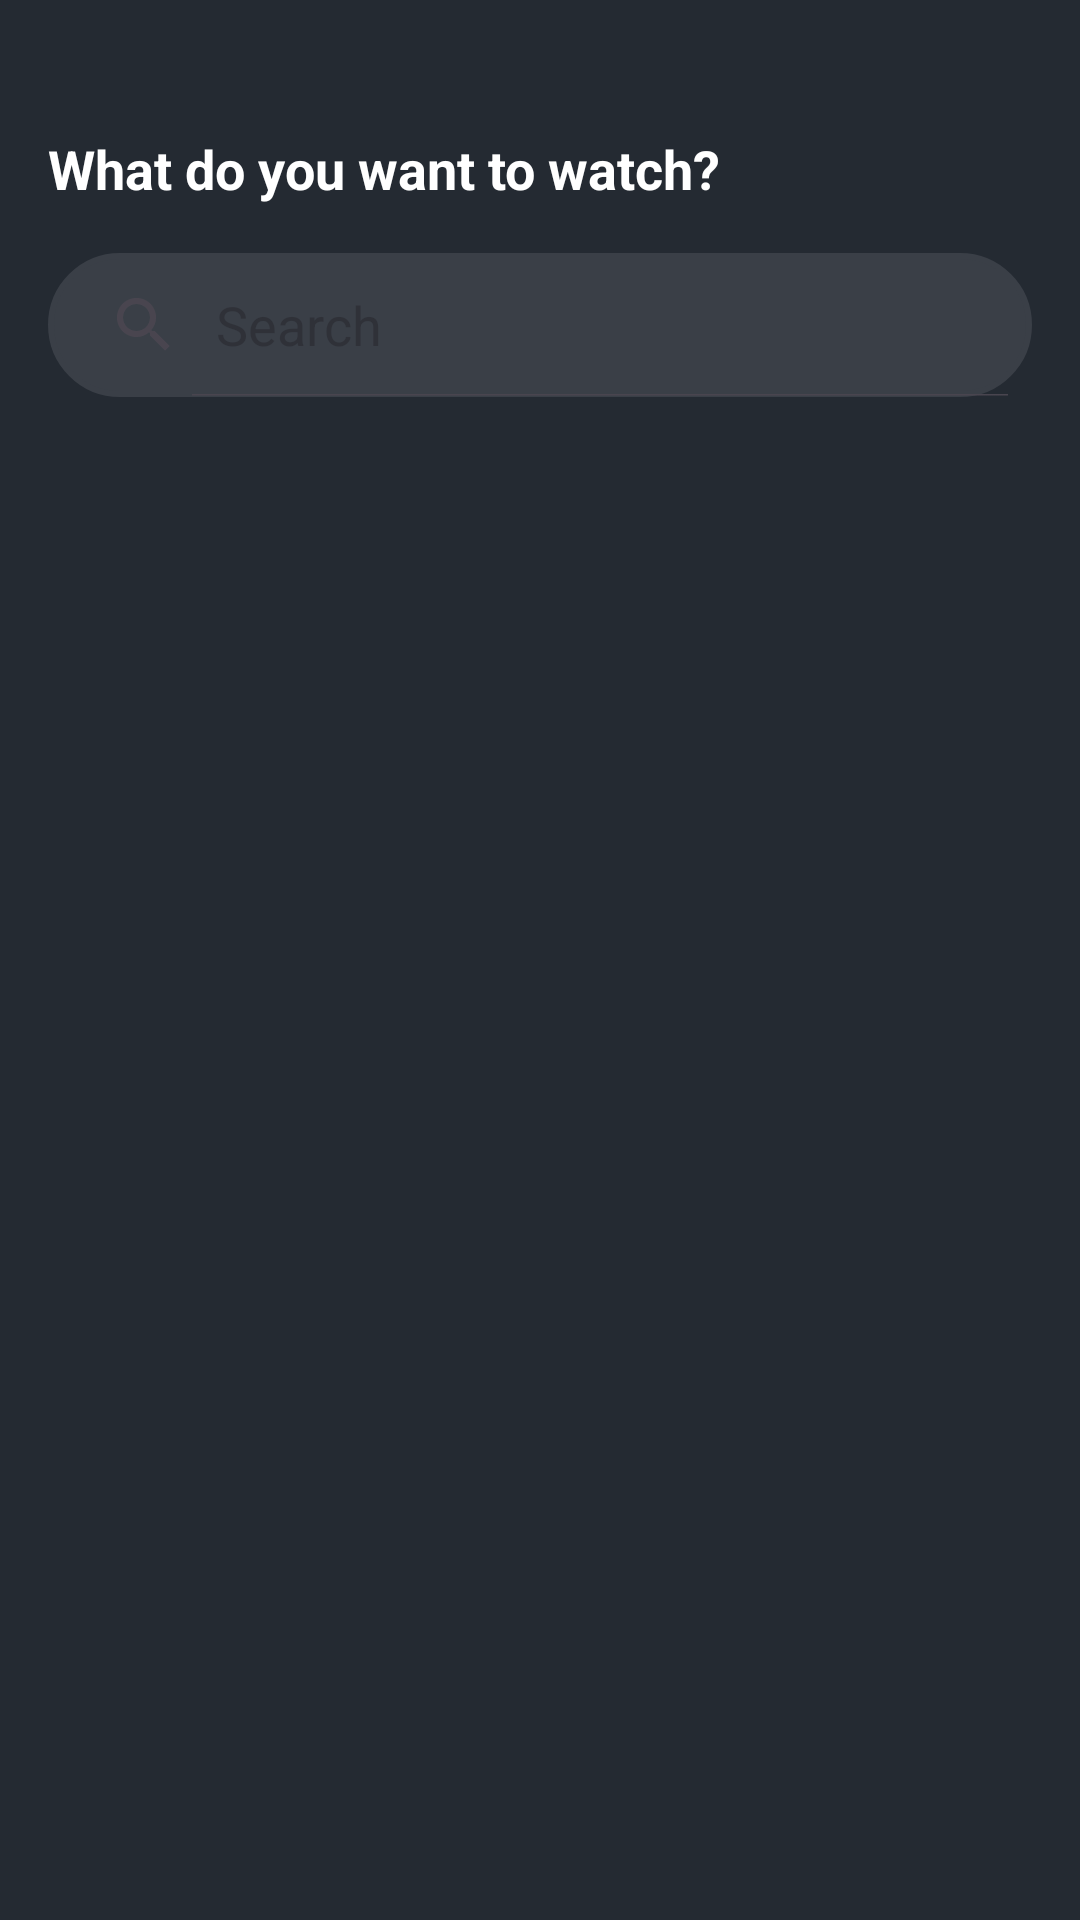

Write the Android layout XML for this screen, with the resource values it uses.
<!-- AndroidManifest.xml: application theme Theme.MovieAPp -->
<!-- res/layout/activity_main.xml -->
<?xml version="1.0" encoding="utf-8"?>
<androidx.constraintlayout.widget.ConstraintLayout
    xmlns:android="http://schemas.android.com/apk/res/android"
    xmlns:app="http://schemas.android.com/apk/res-auto"
    xmlns:tools="http://schemas.android.com/tools"
    android:layout_width="match_parent"
    android:layout_height="match_parent"
    tools:context=".MainActivity"
    android:background="@color/light_black"
    android:paddingTop="28dp">

    <TextView
        android:id="@+id/tv_search"
        android:layout_width="0dp"
        android:layout_height="wrap_content"
        android:layout_margin="16dp"
        android:text="@string/what_do_you_want_to_watch"
        android:textSize="18sp"
        android:textStyle="bold"
        android:textColor="@color/white"
        app:layout_constraintEnd_toEndOf="parent"
        app:layout_constraintStart_toStartOf="parent"
        app:layout_constraintTop_toTopOf="parent" />

    <SearchView
        android:id="@+id/sv_search"
        android:layout_width="0dp"
        android:layout_height="wrap_content"
        android:layout_margin="16dp"
        android:queryHint="Search"
        android:background="@drawable/search_background"
        android:iconifiedByDefault="false"
        app:layout_constraintEnd_toEndOf="parent"
        app:layout_constraintStart_toStartOf="parent"
        app:layout_constraintTop_toBottomOf="@id/tv_search" />

    <androidx.recyclerview.widget.RecyclerView
        android:id="@+id/rv_categories"
        android:layout_width="0dp"
        android:layout_height="wrap_content"
        android:layout_marginTop="16dp"
        android:layout_marginEnd="16dp"
        android:layout_marginStart="16dp"
        android:layout_marginBottom="16dp"
        android:orientation="horizontal"
        app:layoutManager="androidx.recyclerview.widget.LinearLayoutManager"
        app:layout_constraintEnd_toEndOf="parent"
        app:layout_constraintStart_toStartOf="parent"
        app:layout_constraintTop_toBottomOf="@id/sv_search"
        app:layout_constraintBottom_toTopOf="@id/rv_movieList" />

    <androidx.recyclerview.widget.RecyclerView
        android:id="@+id/rv_movieList"
        android:layout_width="0dp"
        android:layout_height="0dp"
        app:layoutManager="androidx.recyclerview.widget.GridLayoutManager"
        app:spanCount="2"
        android:layout_margin="8dp"
        app:layout_constraintBottom_toBottomOf="parent"
        app:layout_constraintEnd_toEndOf="parent"
        app:layout_constraintStart_toStartOf="parent"
        app:layout_constraintTop_toBottomOf="@id/rv_categories"
        tools:listitem="@layout/movie_list" />

</androidx.constraintlayout.widget.ConstraintLayout>
<!-- res/layout/movie_list.xml (included above) -->
<?xml version="1.0" encoding="utf-8"?>
<androidx.constraintlayout.widget.ConstraintLayout xmlns:android="http://schemas.android.com/apk/res/android"
    xmlns:app="http://schemas.android.com/apk/res-auto"
    android:layout_width="match_parent"
    android:layout_height="wrap_content"
    >

    <ImageView
        android:id="@+id/imageView"
        android:layout_width="215dp"
        android:layout_height="215dp"
        android:scaleType="fitCenter"
        android:layout_marginBottom="16dp"
        app:layout_constraintBottom_toBottomOf="parent"
        app:layout_constraintStart_toStartOf="parent"
        app:layout_constraintTop_toTopOf="parent"
        />

</androidx.constraintlayout.widget.ConstraintLayout>
<!-- resources referenced by this layout -->
<resources>
  <color name="light_black">#FF242A32</color>
  <color name="white">#FFFFFFFF</color>
  <!-- drawable search_background (drawable) -->
  <?xml version="1.0" encoding="utf-8"?>
  <shape xmlns:android="http://schemas.android.com/apk/res/android" android:shape="rectangle">
      <corners android:radius="24dp"/>
      <stroke android:width="2dp" android:color="@color/light_gray"/>
      <solid android:color="@color/light_gray"/>
  </shape>
  <string name="what_do_you_want_to_watch">What do you want to watch?</string>
  <style name="Theme.MovieAPp" parent="Base.Theme.MovieAPp" />
  <color name="light_gray">#FF3A3F47</color>
  <style name="Base.Theme.MovieAPp" parent="Theme.Material3.DayNight.NoActionBar">
          <item name="android:windowActionBarOverlay">true</item>
          
          
      </style>
</resources>
